Dataset: raw (GitHub, NewbEkansh/agri-genomic-insurance). Classes: bacterial blight, blast, healthy, bacterial leaf blight, leaf blast.

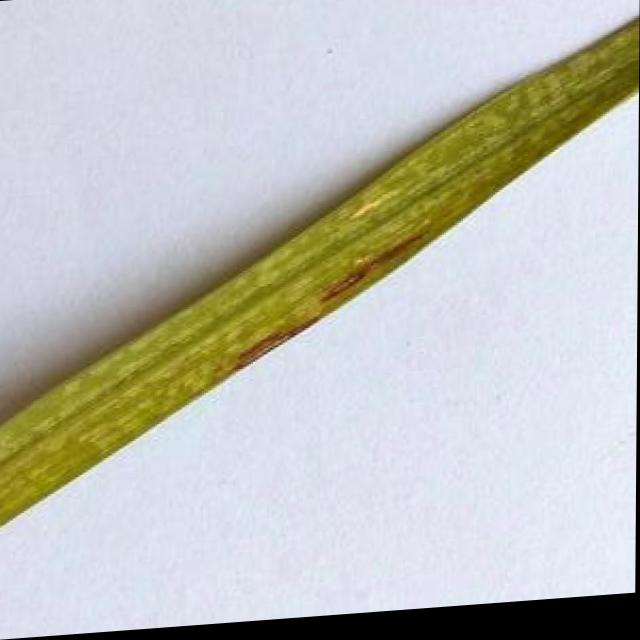
Label: leaf blast

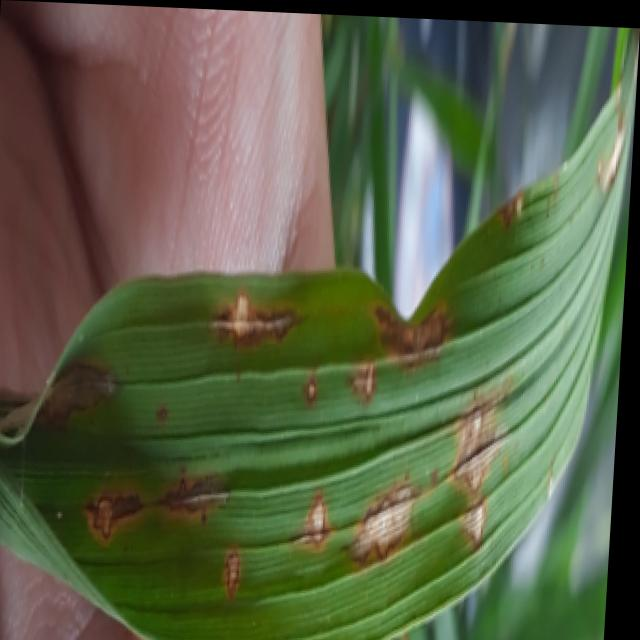
Label: blast

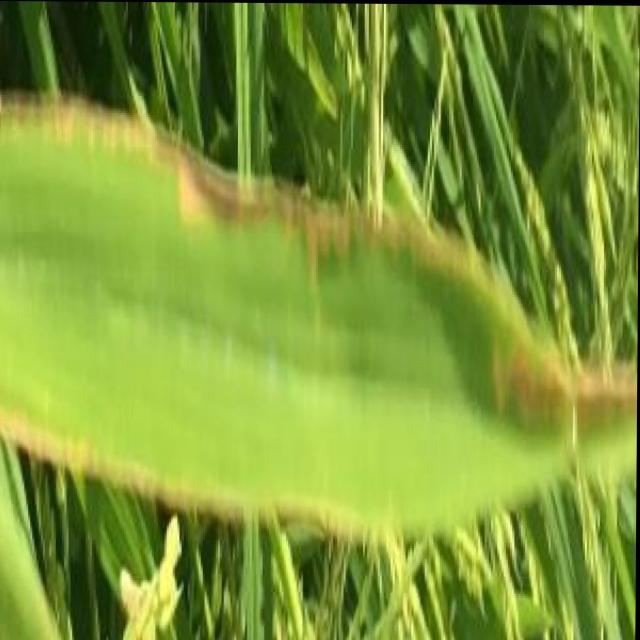
Label: bacterial blight

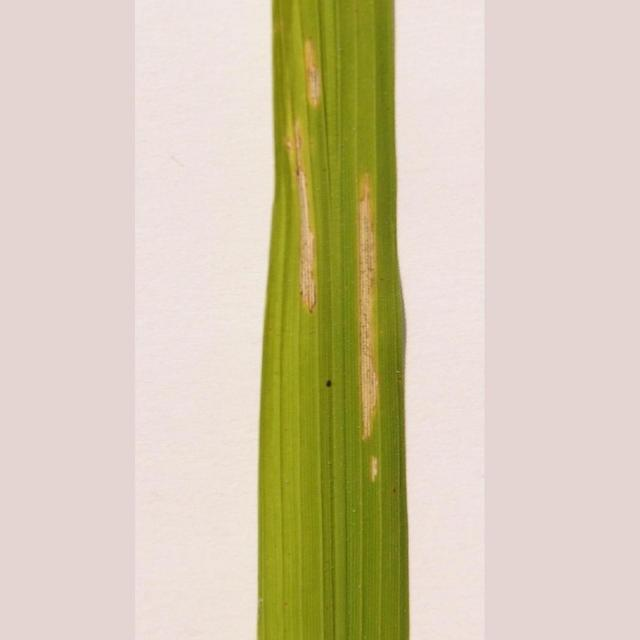
Label: bacterial leaf blight

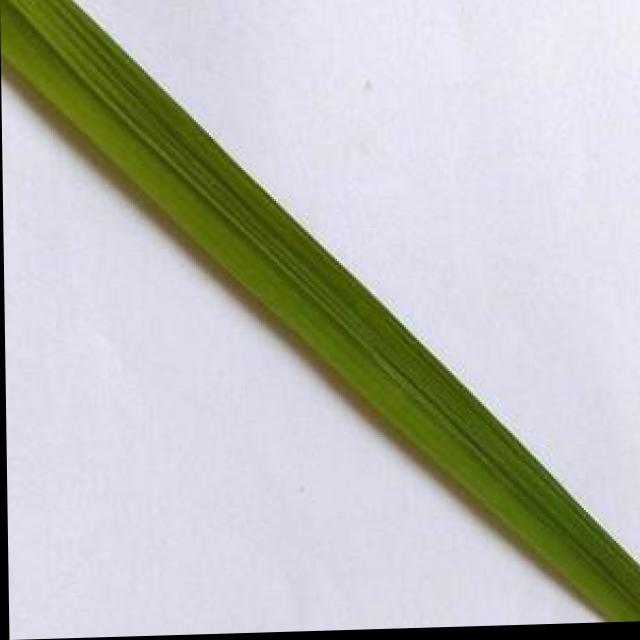
Label: healthy

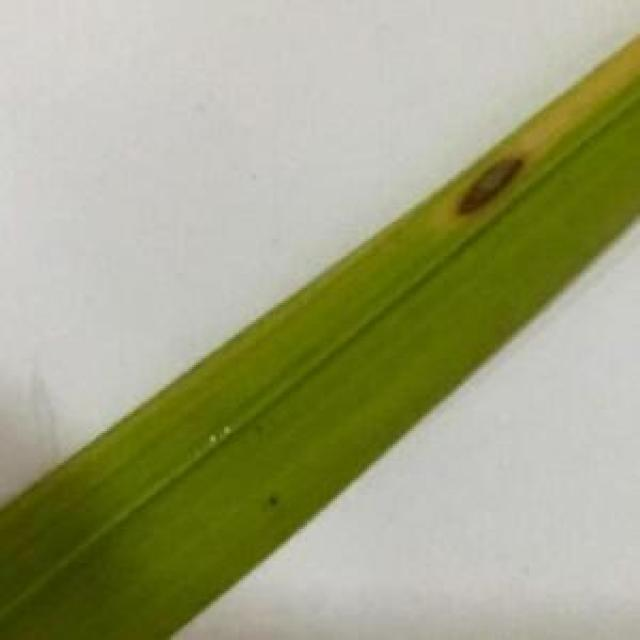
Label: leaf blast
